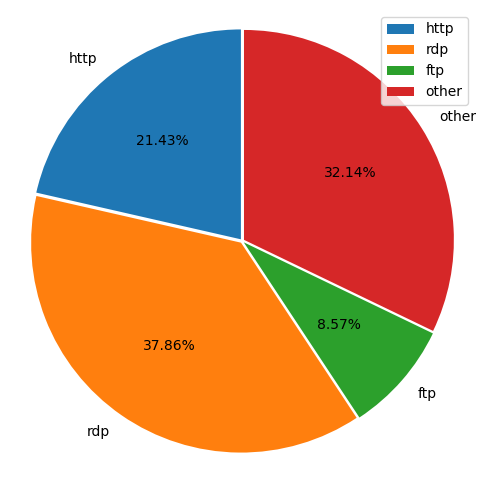

Here is the Python script that generated this plot:
#!/usr/bin/env python
# -*- coding:utf-8 -*-
# @Time  : 2019/11/20 22:24
# [redacted]
# @File  : matplotlib_pie_chart.py


from matplotlib import pyplot as plt
import matplotlib

print(matplotlib.matplotlib_fname())
plt.rcParams['font.sans-serif'] = ['SimHei']  # 设置中文
plt.rcParams['font.family'] = 'sans-serif'


def pie_chart(size_list,name_list):
    # 设置图片大小:长宽
    plt.figure(figsize=(6,6))

    # 爆炸出来每一部分，以及每部分之间的间隙
    explode = (0.01,0.01,0.01,0.01)

    # pie 饼状图的函数，有返回值. 传入参数：
    # size_list 各个部分的数值大小，会自动计算他们之间的相对百分比
    # explode 是否爆炸，可以不传入，则为None
    # labels 每部分的标签文字
    # labeldistance 标签文字距离圆心的半径倍数
    # autopct 扇形区域数值格式 3位整数，2位小数的百分数
    # shadow 是否有阴影
    # startangle 画图的起始角度，90度起始 逆时针绘制图形
    # pctdistance 百分比数值 距离圆心的半径倍数
    patches, lable_text, percent_text = plt.pie(size_list,
                                                 explode=explode,
                                                 labels=name_list,
                                                 labeldistance=1.1,
                                                 autopct='%3.2f%%',
                                                 shadow=False,
                                                 startangle=90,
                                                 pctdistance=0.6
                                                 )
    print(lable_text)
    print(percent_text)
    print(patches)
    # pie函数返回值 lable_text,percent_text ,如果需要改变文本大小，可以for遍历
    # 然后set_size设置其大小
    for l in lable_text:
        l.set_size = 30
    for p in percent_text:
        p.set_size = 20

    # 横纵坐标 比例相等，保证图形是圆的
    # plt.axis([-1, 10, 0, 6]) 横轴-1 10.纵轴0 6
    plt.axis('equal')
    plt.legend()
    plt.savefig('pie_chat.png', dpi=600)
    plt.show()

if __name__ == '__main__':

    counters = [30,53,12,45]
    protocols = ['http','rdp','ftp','other']
    pie_chart(counters, protocols)

